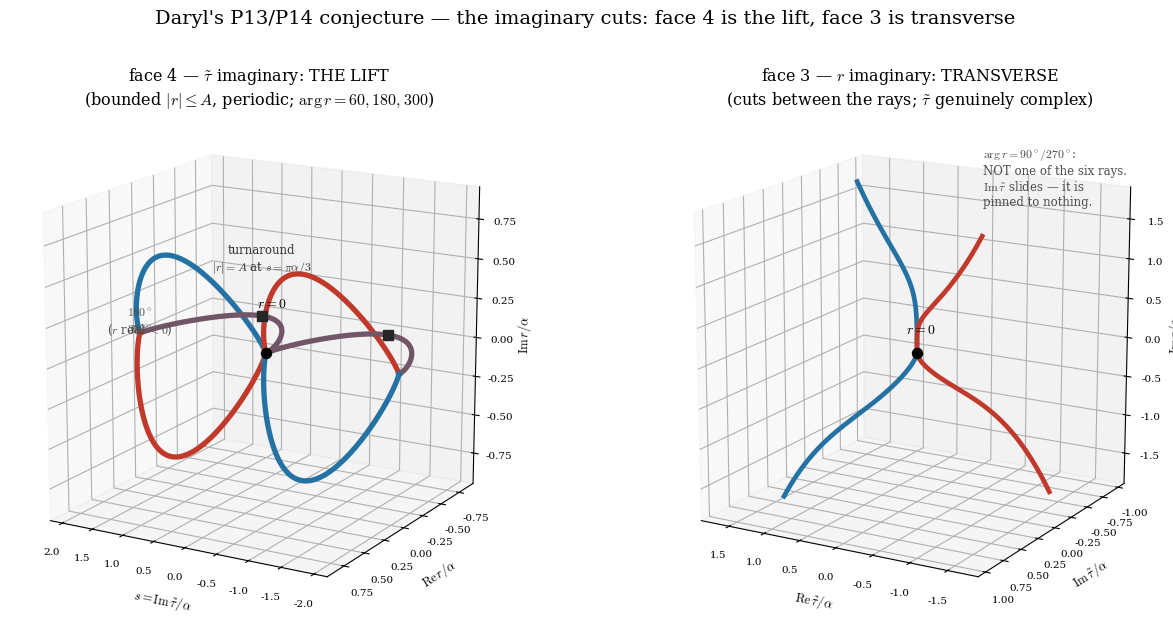

Recreate this plot in Python.
"""DARYL'S P13/P14 CONJECTURE -- FACES 3 AND 4: the imaginary cuts.

FACE 4 -- tau~ IMAGINARY (tau~ = i s), r complex.
    w = i sigma, sigma = 3s/2a ;  sinh(i sigma) = i sin sigma  =>  sinh^2 = -sin^2  =>  r^3 <= 0
    => |r| = A |sin(3s/2a)|^{2/3}        arg r = 60, 180, 300
    *** sin IS BOUNDED AND PERIODIC, SO |r| <= A. THE FACE IS BOUNDED. ***
    |r| = A exactly at |sin| = 1, i.e. s = +- pi a/3 -- and A is THE TURNAROUND -(2M a^2)^{1/3}.
    => THIS FACE IS THE LIFT. Face 1 draws the lift as a vertical segment at Re tau~ = 0 with
       Im tau~ : 0 -> +-pi a/3 and |r| : 0 -> A. Face 4 IS that same object, drawn as three rays,
       and it CLOSES: sin(3s/2) has period 4 pi a/3.
    arg r = 180 is r REAL NEGATIVE: the antimatter branch of face 1 lives here, as one of three rays.

FACE 3 -- r IMAGINARY (r = i y), tau~ complex.
    r^3 = -i y^3  =>  sinh(w) = +- (y/A)^{3/2} e^{-i pi/4}  =>  tau~ GENUINELY COMPLEX --
    Im tau~ is not pinned to 0 or +-pi a/3; it SLIDES.
    arg r = 90 / 270, which is NOT one of the six rays (0,60,120,180,240,300).
    => THIS FACE IS TRANSVERSE. It cuts BETWEEN the rays and sees none of them: no r>0 branch
       (r real), no r<0 branch (r real), no sheet. It is the face in the gaps.

TOGETHER WITH FACES 1-2 (see section 4b of the storyboard):
    tau~ real      -> arg r = 0, 120, 240
    tau~ imaginary -> arg r = 60, 180, 300      } SIX RAYS, 60 apart: THE HEXAGON, the A2 roots
    r imaginary    -> arg r = 90, 270           } transverse: between the rays

*** STATUS: A CONJECTURE. The colouring rule extended to these faces is NOT derived, and NOT
species = sign(r) -- on face 4, sign(r) is undefined on two of the three rays, and on face 3 it is
undefined everywhere (r is imaginary). That is the point: no face can settle it. THE RHYME STAYS A
RHYME until A3 works the full C_r x C_tau~ object. ***
"""
import numpy as np, matplotlib; matplotlib.use('Agg'); import matplotlib.pyplot as plt
import matplotlib.colors as mc
from mpl_toolkits.mplot3d import Axes3D  # noqa
plt.rcParams.update({'font.family':'serif','font.size':12,'mathtext.fontset':'cm'})
BLUE, RED = '#2471a3', '#c0392b'
PURPLE = tuple((np.array(mc.to_rgb(RED)) + np.array(mc.to_rgb(BLUE)))/2)
al = 1.0; A = 2**(1/3)*al/np.sqrt(3)

fig = plt.figure(figsize=(13.2, 6.4))

# ---------------- FACE 4: tau~ imaginary -> the LIFT, bounded and periodic ----------------
ax1 = fig.add_subplot(1,2,1, projection='3d')
sp = np.linspace(1e-4, 2*np.pi/3, 400); sn = np.linspace(-2*np.pi/3, -1e-4, 400)
mod4 = lambda s: A*np.abs(np.sin(1.5*s))**(2/3)
# the rule on the complex-r plane: 60 -> Q1 -> blue ; 300 -> Q4 -> red ; 180 -> ON the -Re axis
# (Im r = 0) -> the quadrant boundary -> two in one -> PURPLE. tau~ crossing 0 flips.
RAY4 = {60: (BLUE, RED), 180: (PURPLE, PURPLE), 300: (RED, BLUE)}   # (s>0, s<0)
for deg, (cp, cn) in RAY4.items():
    for s, col in ((sp, cp), (sn, cn)):
        z = mod4(s)*np.exp(1j*np.deg2rad(deg))
        ax1.plot(s, z.real, z.imag, color=col, lw=3.8)
for s0 in (np.pi/3, -np.pi/3):                       # |r| = A : THE TURNAROUND, the bound
    z = A*np.exp(1j*np.deg2rad(180)); ax1.plot([s0],[z.real],[z.imag],'s',color='0.15',ms=7,zorder=9)
ax1.scatter([0],[0],[0], color='k', s=52, zorder=10)
ax1.text(0.14, 0, 0.28, r'$r{=}0$', fontsize=10)
ax1.text(np.pi/3, -A, 0.30, 'turnaround\n$|r|{=}A$ at $s{=}\\pi\\alpha/3$', fontsize=8.5, color='0.2', ha='center')
for deg, lb in [(60,'$60^\\circ$'), (180,'$180^\\circ$\n($r$ real $<0$)'), (300,'$300^\\circ$')]:
    z = mod4(sp[-1])*np.exp(1j*np.deg2rad(deg))
    ax1.text(sp[-1], z.real, z.imag, lb, fontsize=8.5, color='0.3', ha='center')
ax1.set_xlabel(r'$s=\mathrm{Im}\,\tilde\tau/\alpha$', labelpad=3, fontsize=9)
ax1.set_ylabel(r'$\mathrm{Re}\,r/\alpha$', labelpad=3, fontsize=9)
ax1.set_zlabel(r'$\mathrm{Im}\,r/\alpha$', labelpad=1, fontsize=9)
ax1.set_xlim(2.2,-2.2); ax1.set_ylim(0.95,-0.95); ax1.set_zlim(-0.95,0.95)
ax1.tick_params(labelsize=7.5); ax1.view_init(elev=16, azim=-60); ax1.set_box_aspect((1,1,1), zoom=1.06)
ax1.set_title('face 4 — $\\tilde\\tau$ imaginary: THE LIFT\n(bounded $|r|\\leq A$, periodic; $\\arg r=60,180,300$)', fontsize=11.5, pad=-8)

# ---------------- FACE 3: r imaginary -> TRANSVERSE, between the rays ----------------
ax2 = fig.add_subplot(1,2,2, projection='3d')
def tau_of_y(y, sgn):
    u = (abs(y)/A)**1.5
    z = sgn*u*np.exp(-1j*np.pi/4) if y > 0 else sgn*u*np.exp(+1j*np.pi/4)
    return (2/3)*np.arcsinh(z)
for sgn, col in ((+1, BLUE), (-1, RED)):
    for ys in (np.linspace(1e-4, 1.8, 300), np.linspace(-1.8, -1e-4, 300)):
        T = np.array([tau_of_y(y, sgn) for y in ys])
        ax2.plot(T.real, T.imag, ys, color=col, lw=3.4)
ax2.scatter([0],[0],[0], color='k', s=52, zorder=10)
ax2.text(0.16, 0, 0.22, r'$r{=}0$', fontsize=10)
ax2.text(0, -0.95, 1.5, '$\\arg r = 90^\\circ/270^\\circ$:\nNOT one of the six rays.\n$\\mathrm{Im}\\,\\tilde\\tau$ slides — it is\npinned to nothing.', fontsize=8.5, color='0.3')
ax2.set_xlabel(r'$\mathrm{Re}\,\tilde\tau/\alpha$', labelpad=3, fontsize=9)
ax2.set_ylabel(r'$\mathrm{Im}\,\tilde\tau/\alpha$', labelpad=3, fontsize=9)
ax2.set_zlabel(r'$\mathrm{Im}\,r/\alpha$', labelpad=1, fontsize=9)
ax2.set_xlim(1.9,-1.9); ax2.set_ylim(1.1,-1.1); ax2.set_zlim(-1.9,1.9)
ax2.tick_params(labelsize=7.5); ax2.view_init(elev=16, azim=-60); ax2.set_box_aspect((1,1,1), zoom=1.06)
ax2.set_title('face 3 — $r$ imaginary: TRANSVERSE\n(cuts between the rays; $\\tilde\\tau$ genuinely complex)', fontsize=11.5, pad=-8)

fig.suptitle("Daryl's P13/P14 conjecture — the imaginary cuts: face 4 is the lift, face 3 is transverse",
             fontsize=14, y=0.965)
plt.tight_layout(rect=[0,0,1,0.94])
plt.savefig('daryl_p13p14_faces34.pdf', bbox_inches='tight')
plt.savefig('daryl_p13p14_faces34.png', dpi=150, bbox_inches='tight')
print('face 4: |r| <= A =', round(A,4), '; bound reached at s = +-pi/3 =', round(np.pi/3,4), '= the turnaround')
print('face 3: arg r = 90/270 -- between the rays; Im tau~ unpinned')
